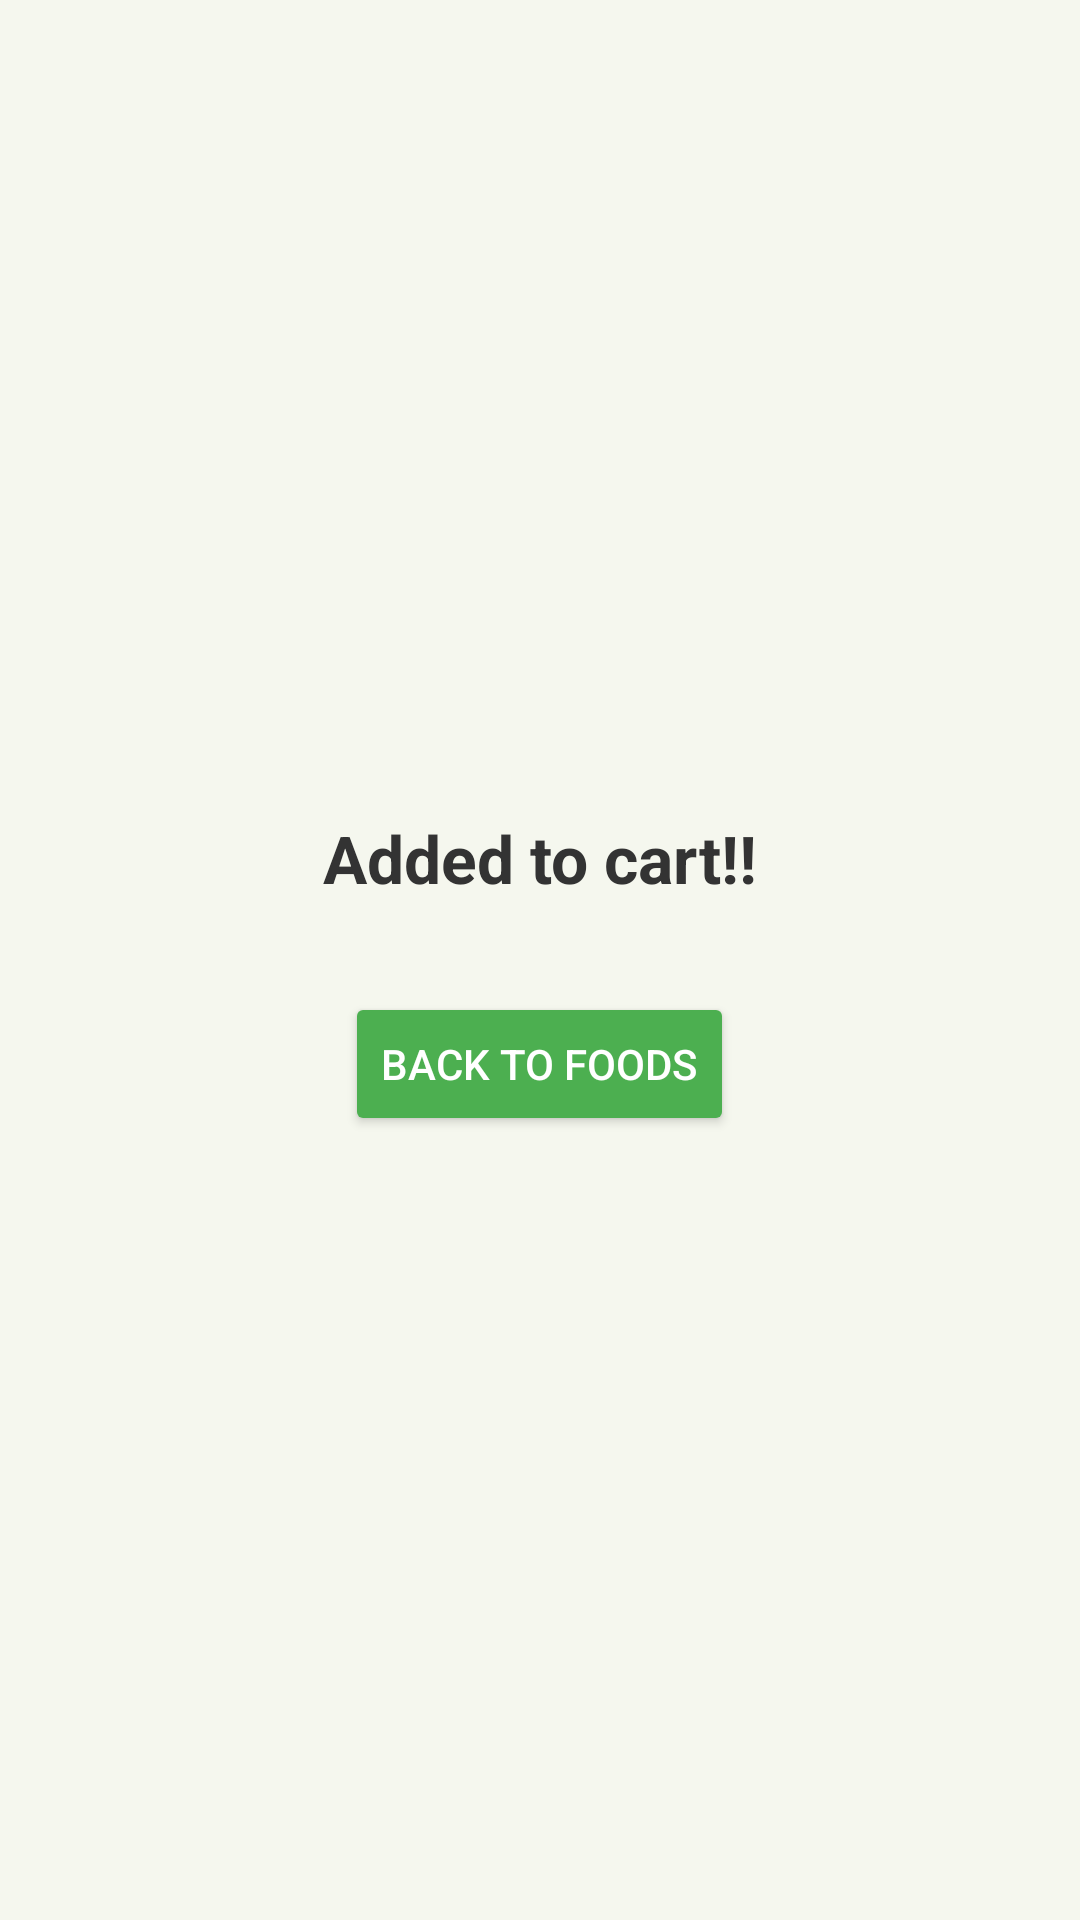

This screen was rendered from an Android layout file. Write that file and the resources it references.
<!-- AndroidManifest.xml: application theme Theme.Gamstop -->
<!-- res/layout/fragment_cart_added_page.xml -->
<?xml version="1.0" encoding="utf-8"?>
<LinearLayout xmlns:android="http://schemas.android.com/apk/res/android"
    android:layout_width="match_parent"
    android:layout_height="match_parent"
    android:background="#F5F7EE"
    android:orientation="vertical"
    android:gravity="center"
    android:padding="20dp">


    <TextView
        android:layout_width="wrap_content"
        android:layout_height="wrap_content"
        android:layout_marginTop="10dp"
        android:text="Added to cart!!"
        android:textColor="#333333"
        android:textSize="22sp"
        android:textStyle="bold" />

    <Button
        android:id="@+id/btnSuccessBack"
        android:layout_width="wrap_content"
        android:layout_height="wrap_content"
        android:layout_marginTop="30dp"
        android:backgroundTint="#4CAF50"
        android:text="Back to Foods"
        android:textColor="#FFFFFF" />

</LinearLayout>
<!-- resources referenced by this layout -->
<resources>
  <style name="Theme.Gamstop" parent="Base.Theme.Gamstop" />
  <style name="Base.Theme.Gamstop" parent="Theme.Material3.DayNight.NoActionBar">
          
          
      </style>
</resources>
